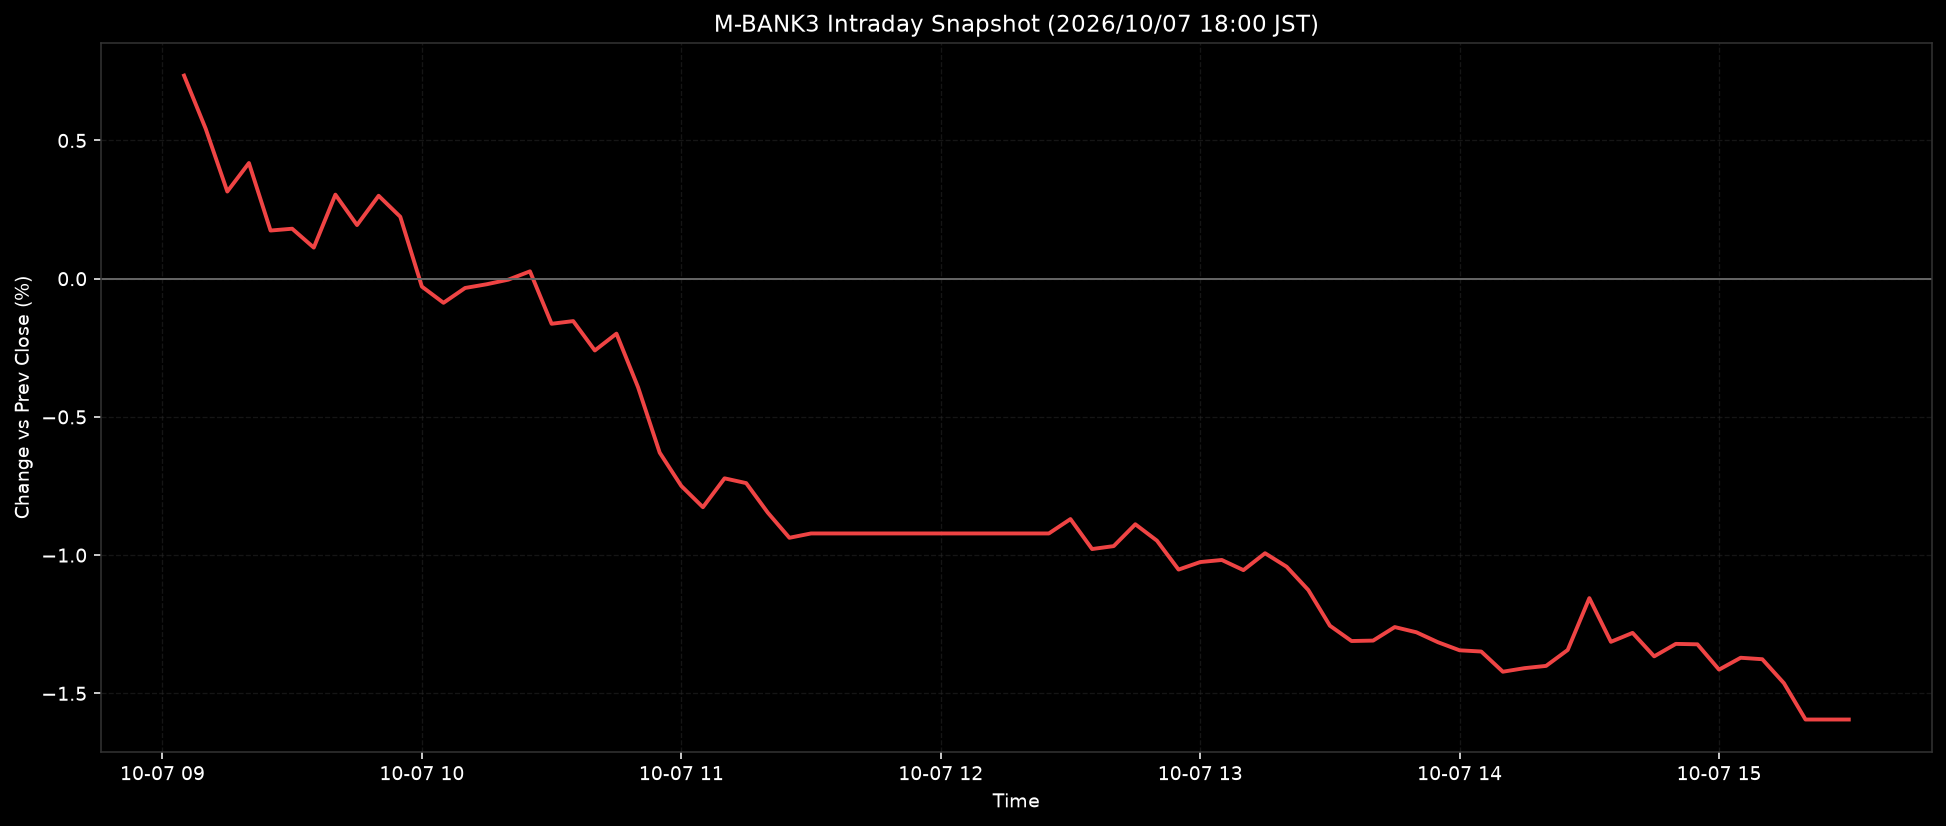

The data file committed next to this chart (first rows):
ts, pct
2026-10-07T09:05:00+0900, 0.7347
2026-10-07T09:10:00+0900, 0.5425
2026-10-07T09:15:00+0900, 0.3153
2026-10-07T09:20:00+0900, 0.4184
2026-10-07T09:25:00+0900, 0.1742
2026-10-07T09:30:00+0900, 0.1808
2026-10-07T09:35:00+0900, 0.1125
2026-10-07T09:40:00+0900, 0.304
2026-10-07T09:45:00+0900, 0.194
2026-10-07T09:50:00+0900, 0.3
2026-10-07T09:55:00+0900, 0.2241
2026-10-07T10:00:00+0900, -0.0286
2026-10-07T10:05:00+0900, -0.0872
2026-10-07T10:10:00+0900, -0.0336
2026-10-07T10:15:00+0900, -0.0201
2026-10-07T10:20:00+0900, -0.0035
2026-10-07T10:25:00+0900, 0.0266
2026-10-07T10:30:00+0900, -0.1631
2026-10-07T10:35:00+0900, -0.1534
2026-10-07T10:40:00+0900, -0.2596
2026-10-07T10:45:00+0900, -0.1988
2026-10-07T10:50:00+0900, -0.3928
2026-10-07T10:55:00+0900, -0.6292
2026-10-07T11:00:00+0900, -0.7498
2026-10-07T11:05:00+0900, -0.8266
2026-10-07T11:10:00+0900, -0.7222
2026-10-07T11:15:00+0900, -0.7395
2026-10-07T11:20:00+0900, -0.8463
2026-10-07T11:25:00+0900, -0.9373
2026-10-07T11:30:00+0900, -0.9216
2026-10-07T11:35:00+0900, -0.9216
2026-10-07T11:40:00+0900, -0.9216
2026-10-07T11:45:00+0900, -0.9216
2026-10-07T11:50:00+0900, -0.9216
2026-10-07T11:55:00+0900, -0.9216
2026-10-07T12:00:00+0900, -0.9216
2026-10-07T12:05:00+0900, -0.9216
2026-10-07T12:10:00+0900, -0.9216
2026-10-07T12:15:00+0900, -0.9216
2026-10-07T12:20:00+0900, -0.9216
2026-10-07T12:25:00+0900, -0.9216
2026-10-07T12:30:00+0900, -0.8696
2026-10-07T12:35:00+0900, -0.978
2026-10-07T12:40:00+0900, -0.9674
2026-10-07T12:45:00+0900, -0.8884
2026-10-07T12:50:00+0900, -0.9476
2026-10-07T12:55:00+0900, -1.052
2026-10-07T13:00:00+0900, -1.025
2026-10-07T13:05:00+0900, -1.018
2026-10-07T13:10:00+0900, -1.054
2026-10-07T13:15:00+0900, -0.9931
2026-10-07T13:20:00+0900, -1.042
2026-10-07T13:25:00+0900, -1.126
2026-10-07T13:30:00+0900, -1.255
2026-10-07T13:35:00+0900, -1.311
2026-10-07T13:40:00+0900, -1.309
2026-10-07T13:45:00+0900, -1.26
2026-10-07T13:50:00+0900, -1.279
2026-10-07T13:55:00+0900, -1.315
2026-10-07T14:00:00+0900, -1.344
... 18 more rows
